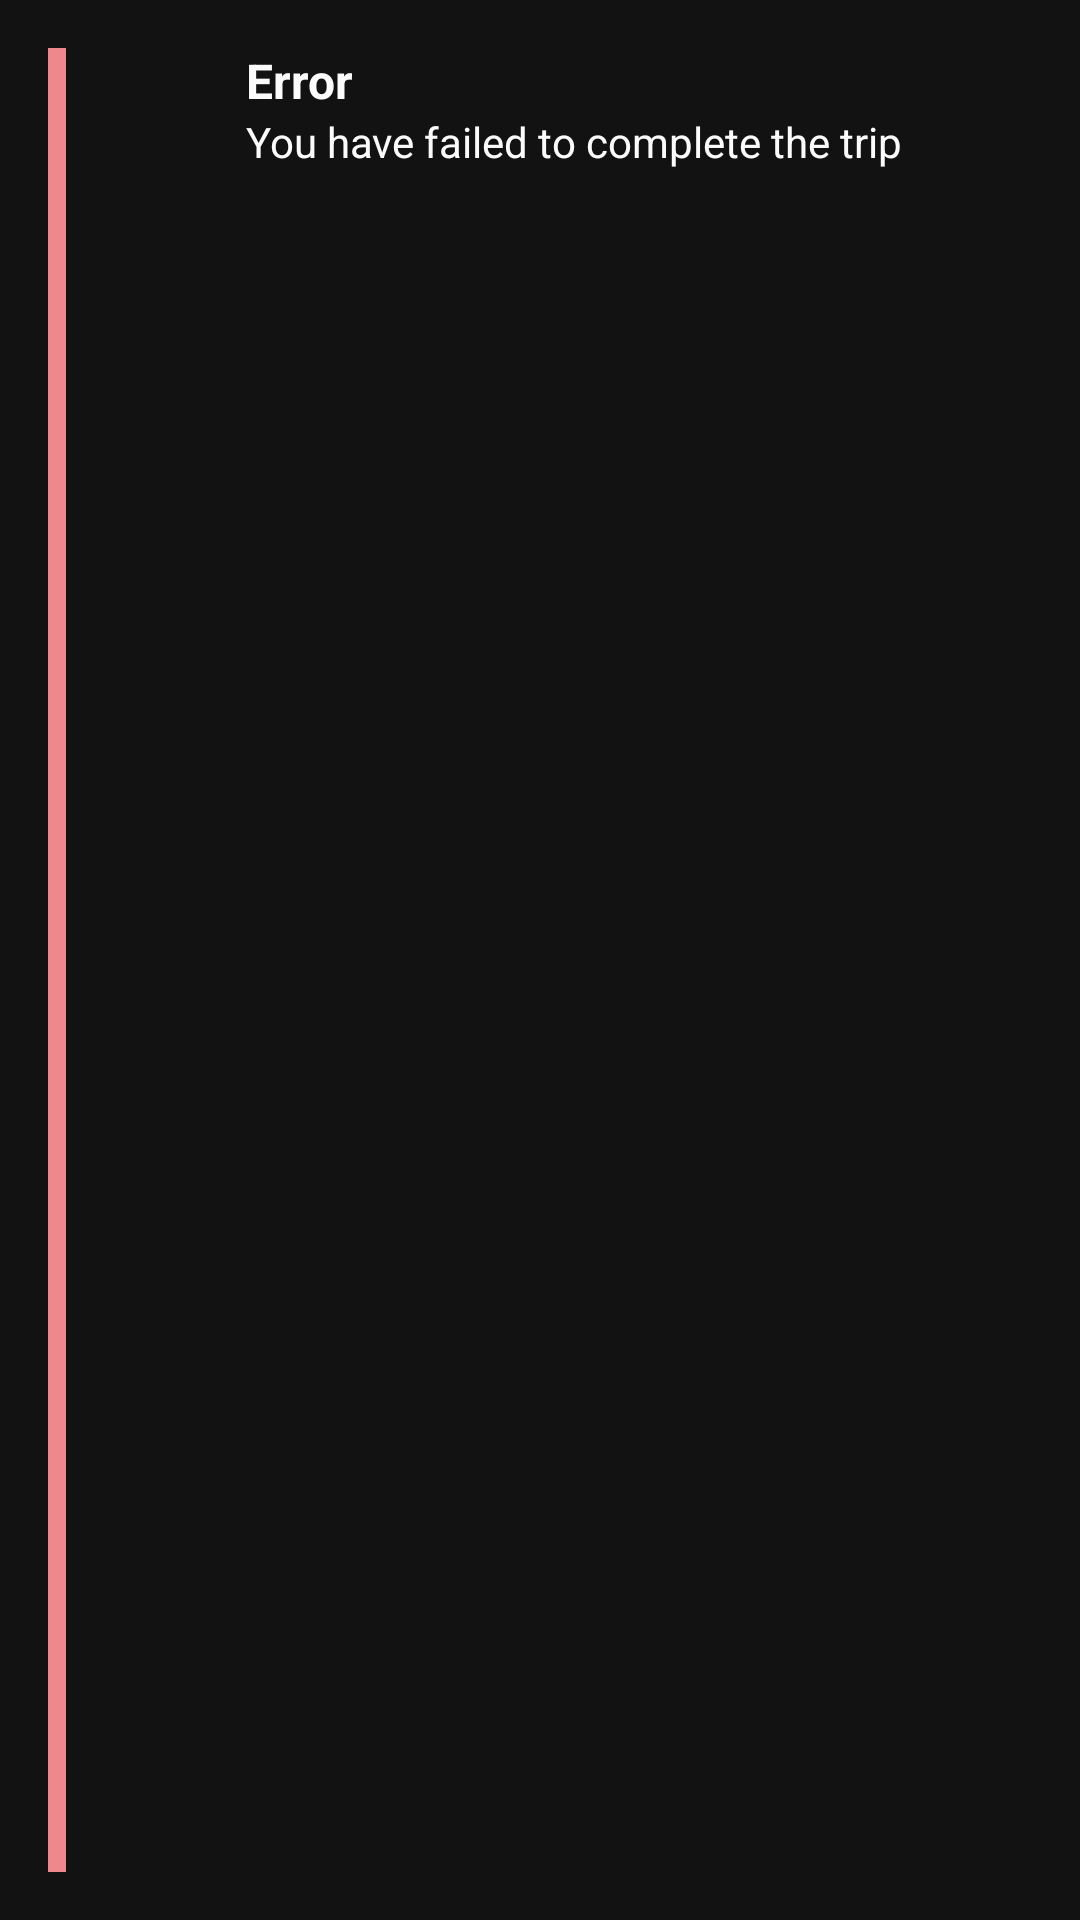

Write the Android layout XML for this screen, with the resource values it uses.
<!-- AndroidManifest.xml: application theme Theme.Blooms -->
<!-- res/layout/custom_toast.xml -->
<?xml version="1.0" encoding="utf-8"?>
<LinearLayout xmlns:android="http://schemas.android.com/apk/res/android"
    xmlns:app="http://schemas.android.com/apk/res-auto"
    android:layout_width="wrap_content"
    android:layout_height="wrap_content"
    android:background="@drawable/custom_toast_bg"
    android:padding="16dp"
    android:orientation="horizontal">

    <View
        android:id="@+id/custom_toast_line_color"
        android:layout_width="6dp"
        android:layout_height="match_parent"
        android:background="@color/alert_red"
        android:layout_marginEnd="12dp" />

    <androidx.appcompat.widget.AppCompatImageView
        android:id="@+id/custom_toast_image"
        android:layout_width="40dp"
        android:layout_height="40dp"
        android:src="@drawable/error_toast_icon"
        android:layout_marginEnd="8dp" />

    <LinearLayout
        android:layout_width="wrap_content"
        android:layout_height="wrap_content"
        android:orientation="vertical">

        <androidx.appcompat.widget.AppCompatTextView
            android:id="@+id/custom_toast_title"
            android:layout_width="wrap_content"
            android:layout_height="wrap_content"
            android:text="Error"
            android:textStyle="bold"
            android:textColor="@color/white"
            android:textSize="16sp"/>

        <androidx.appcompat.widget.AppCompatTextView
            android:id="@+id/custom_toast_message"
            android:layout_width="wrap_content"
            android:layout_height="wrap_content"
            android:text="You have failed to complete the trip"
            android:textColor="@color/white"
            android:textSize="14sp"/>
    </LinearLayout>
</LinearLayout>
<!-- resources referenced by this layout -->
<resources>
  <color name="alert_red">#ef888c</color>
  <color name="white">#FBFBFB</color>
  <style name="Theme.Blooms" parent="Base.Theme.Blooms" />
  <style name="Base.Theme.Blooms" parent="Theme.MaterialComponents.NoActionBar">
          
          
      </style>
</resources>
